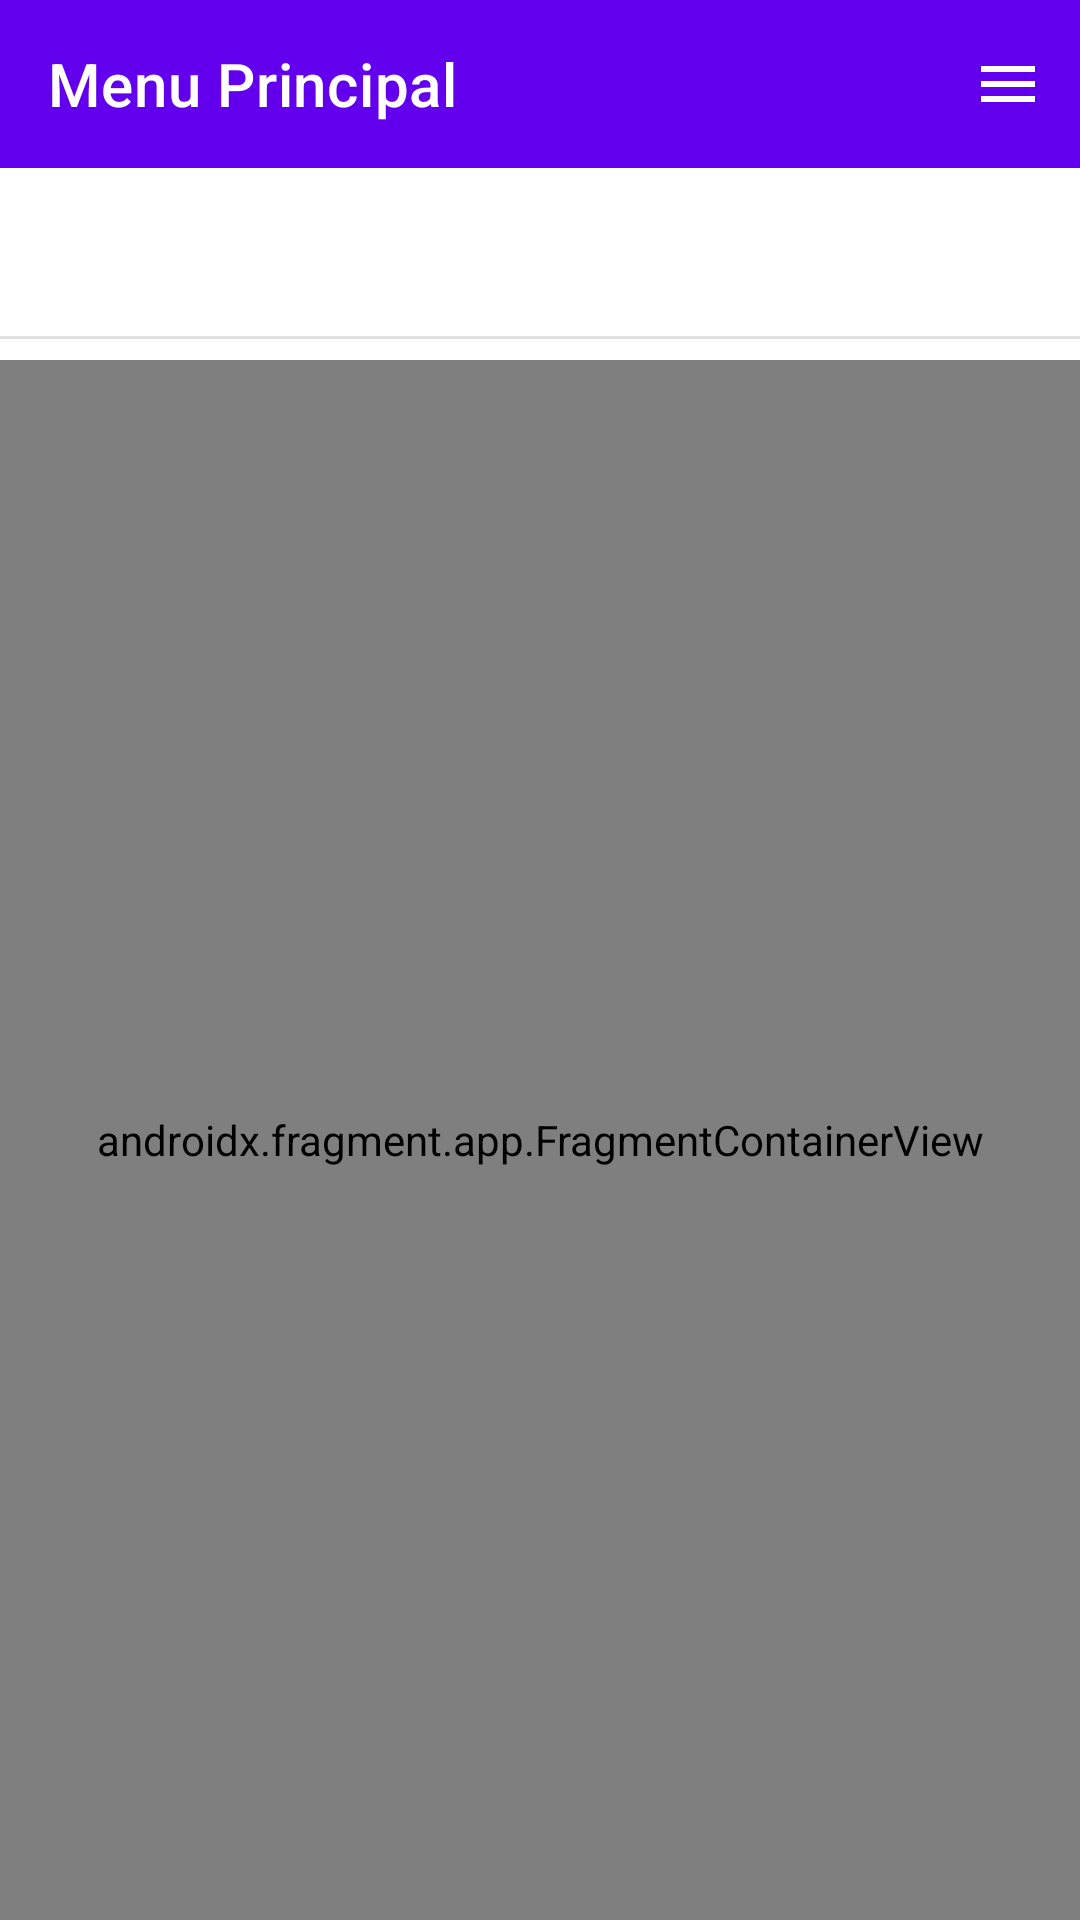

The Android layout XML behind this screen, and the referenced resources:
<!-- AndroidManifest.xml: activity theme Theme.VinilosApplication.NoActionBar -->
<!-- res/layout/activity_main.xml -->
<?xml version="1.0" encoding="utf-8"?>
<androidx.constraintlayout.widget.ConstraintLayout xmlns:android="http://schemas.android.com/apk/res/android"
    xmlns:app="http://schemas.android.com/apk/res-auto"
    xmlns:tools="http://schemas.android.com/tools"
    android:layout_width="match_parent"
    android:layout_height="match_parent"
    android:fitsSystemWindows="true"
    tools:actionBarNavMode="standard"
    tools:context=".ui.MainActivity">

    <androidx.appcompat.widget.Toolbar
        android:id="@+id/my_toolbar"
        android:layout_width="match_parent"
        android:layout_height="?attr/actionBarSize"
        android:background="?attr/colorPrimary"
        android:theme="@style/Theme.VinilosApplication.PopupOverlay"
        app:layout_constraintTop_toTopOf="parent"
        app:menu="@menu/menu_main"
        app:title="@string/main_menu"
        />

    <LinearLayout
        android:id="@+id/collector"
        android:layout_width="match_parent"
        android:layout_height="56dp"
        android:orientation="horizontal"
        android:clickable="true"
        android:focusable="true"
        android:foreground="?attr/selectableItemBackground"
        app:layout_constraintTop_toBottomOf="@+id/my_toolbar"
        >
        <TextView
            android:id="@+id/textCollector"
            android:layout_width="wrap_content"
            android:layout_height="match_parent"
            android:layout_marginStart="10dp"
            android:layout_weight="1"
            android:gravity="center_vertical"
            android:textAlignment="inherit"
            android:textSize="20sp"
             />

    </LinearLayout>
    <View
        android:id="@+id/divider"
        android:layout_width="match_parent"
        android:layout_height="1dp"
        android:background="?android:attr/listDivider"
        app:layout_constraintTop_toBottomOf="@+id/collector"/>

    <androidx.fragment.app.FragmentContainerView
        android:id="@+id/nav_host_fragment"
        android:name="androidx.navigation.fragment.NavHostFragment"
        android:layout_width="match_parent"
        android:layout_height="match_parent"
        android:layout_marginTop="120dp"
        android:fitsSystemWindows="true"
        app:defaultNavHost="true"
        app:layout_constraintTop_toBottomOf="@+id/divider"
        app:navGraph="@navigation/nav_graph"
        tools:layout_editor_absoluteX="0dp" />


</androidx.constraintlayout.widget.ConstraintLayout>
<!-- resources referenced by this layout -->
<resources>
  <string name="main_menu">Menu Principal</string>
  <style name="Theme.VinilosApplication.PopupOverlay" parent="ThemeOverlay.AppCompat.Dark" />
  <style name="Theme.VinilosApplication.NoActionBar">
          <item name="windowActionBar">false</item>
          <item name="windowNoTitle">true</item>
      </style>
</resources>
